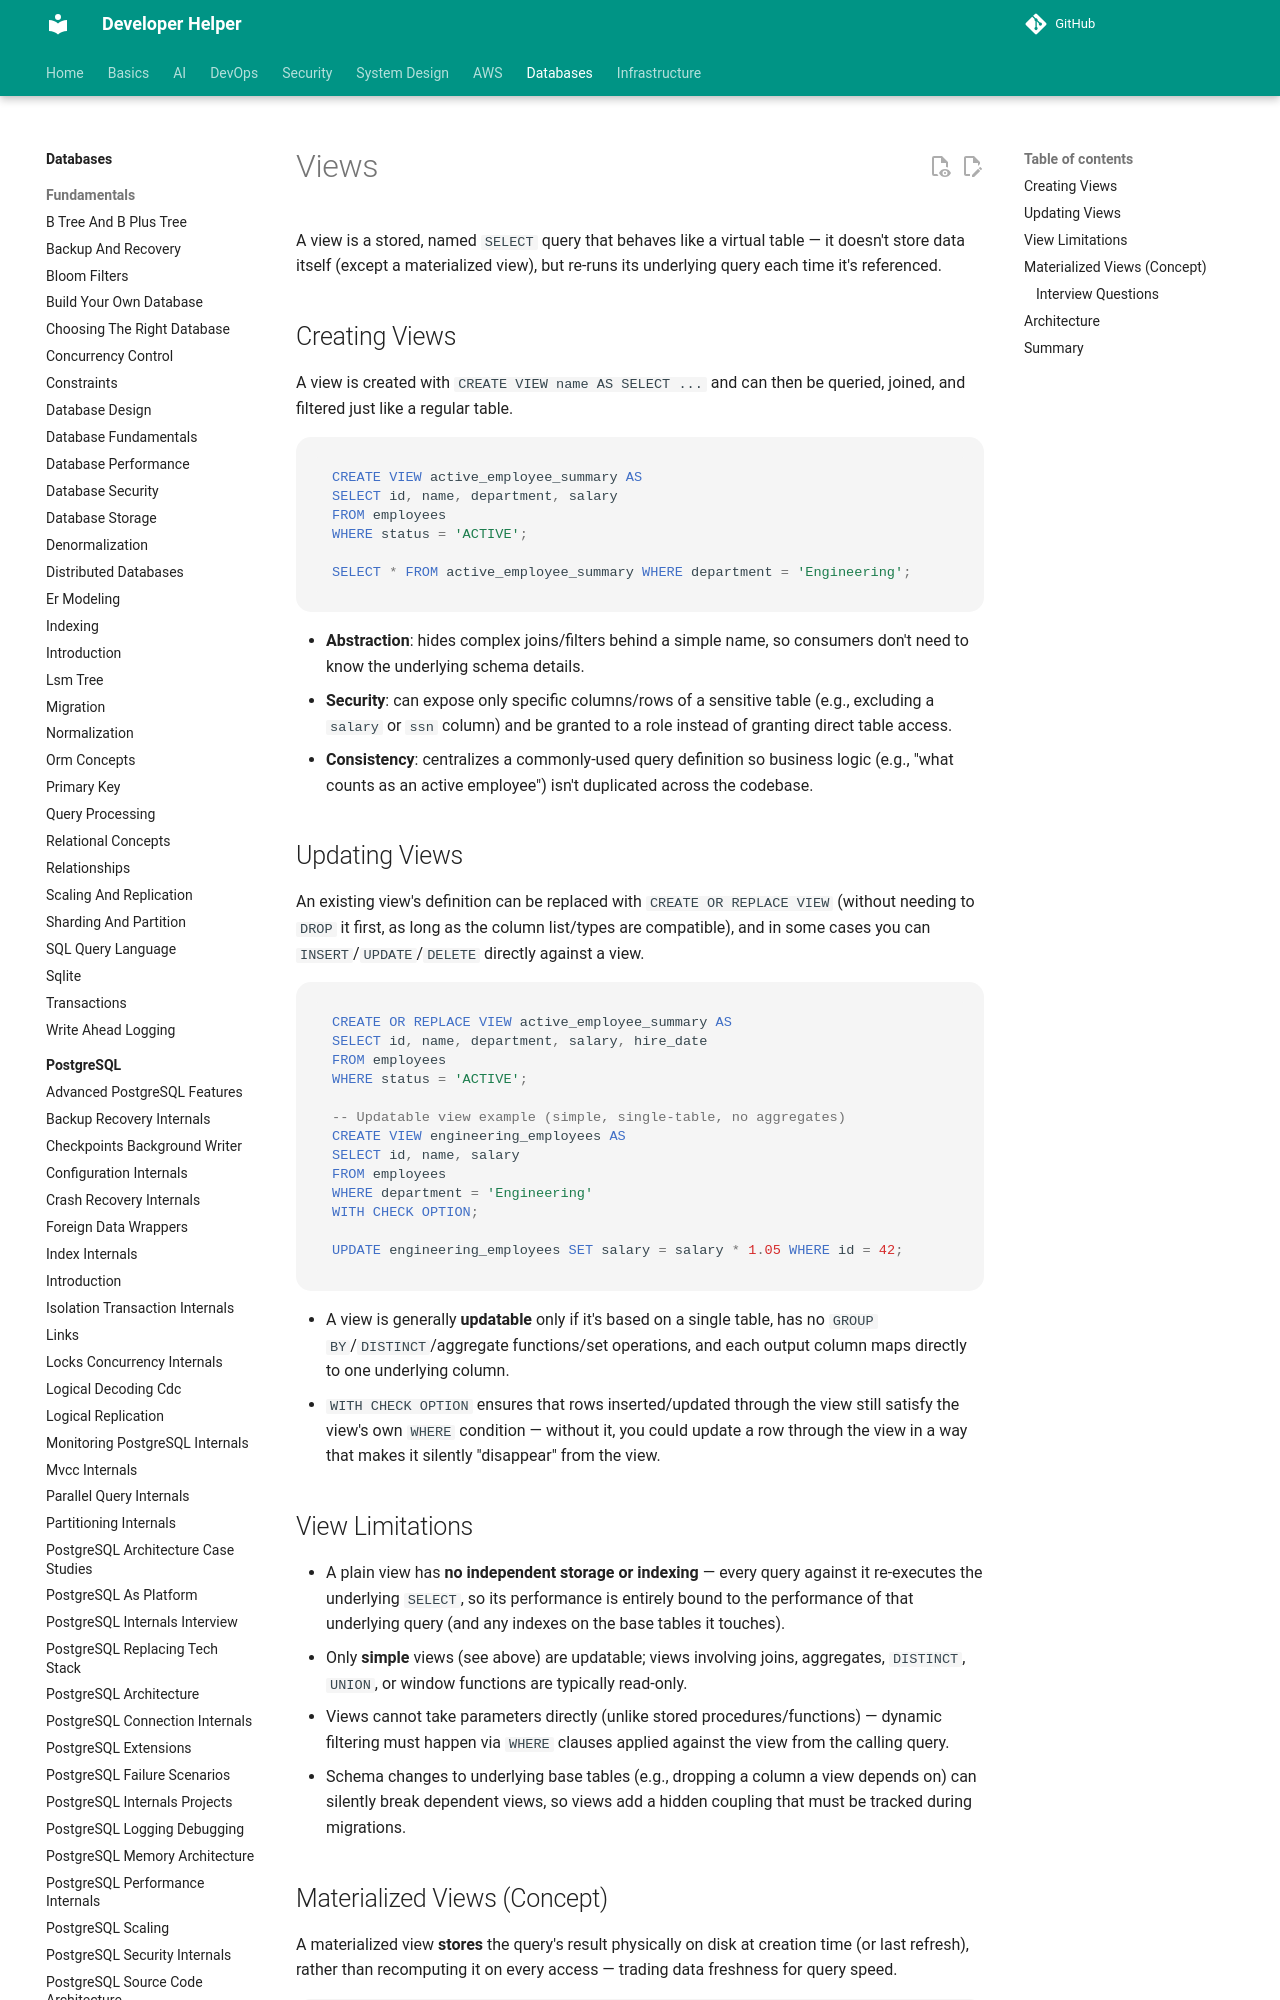

repository: abhishekghoshh/developer-helper · page: database/sql/views/index.html · generator: mkdocs

# Views

A view is a stored, named `SELECT` query that behaves like a virtual table — it doesn't store data itself (except a materialized view), but re-runs its underlying query each time it's referenced.

## Creating Views

A view is created with `CREATE VIEW name AS SELECT ...` and can then be queried, joined, and filtered just like a regular table.

```sql
CREATE VIEW active_employee_summary AS
SELECT id, name, department, salary
FROM employees
WHERE status = 'ACTIVE';

SELECT * FROM active_employee_summary WHERE department = 'Engineering';
```

- **Abstraction**: hides complex joins/filters behind a simple name, so consumers don't need to know the underlying schema details.
- **Security**: can expose only specific columns/rows of a sensitive table (e.g., excluding a `salary` or `ssn` column) and be granted to a role instead of granting direct table access.
- **Consistency**: centralizes a commonly-used query definition so business logic (e.g., "what counts as an active employee") isn't duplicated across the codebase.

## Updating Views

An existing view's definition can be replaced with `CREATE OR REPLACE VIEW` (without needing to `DROP` it first, as long as the column list/types are compatible), and in some cases you can `INSERT`/`UPDATE`/`DELETE` directly against a view.

```sql
CREATE OR REPLACE VIEW active_employee_summary AS
SELECT id, name, department, salary, hire_date
FROM employees
WHERE status = 'ACTIVE';

-- Updatable view example (simple, single-table, no aggregates)
CREATE VIEW engineering_employees AS
SELECT id, name, salary
FROM employees
WHERE department = 'Engineering'
WITH CHECK OPTION;

UPDATE engineering_employees SET salary = salary * 1.05 WHERE id = 42;
```

- A view is generally **updatable** only if it's based on a single table, has no `GROUP BY`/`DISTINCT`/aggregate functions/set operations, and each output column maps directly to one underlying column.
- `WITH CHECK OPTION` ensures that rows inserted/updated through the view still satisfy the view's own `WHERE` condition — without it, you could update a row through the view in a way that makes it silently "disappear" from the view.
